Run: headless pygame with SDL's dummy video driver; simulated clock (each Clock.tick advances the game by its frame time, no real sleeping); random seed 0; keys injected as events and as key.get_pressed() state; no mouse input.
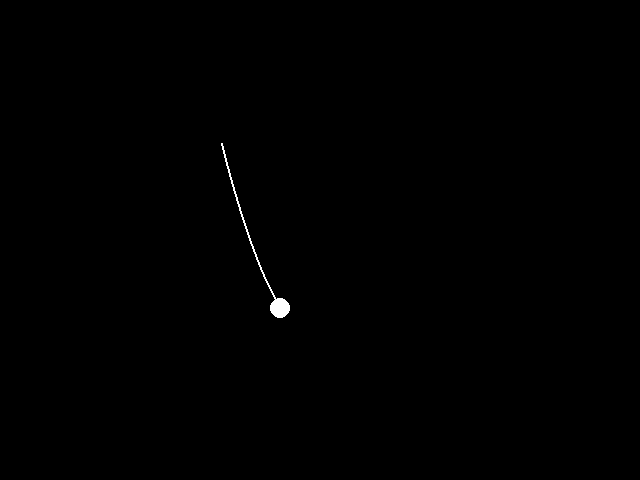
Frame 1 of 4 · flips 1–60 · no input
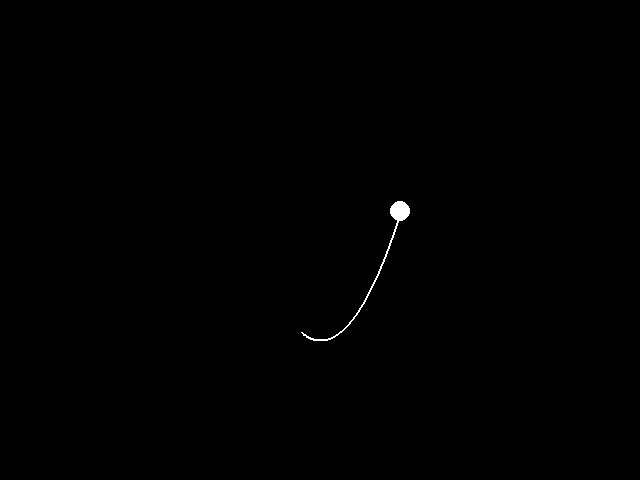
Frame 2 of 4 · flips 61–180 · tapped SPACE, RETURN · held RIGHT (→), D
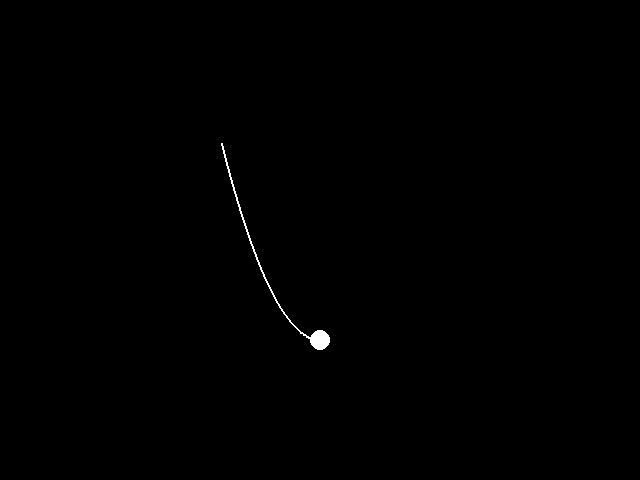
Frame 3 of 4 · flips 181–300 · held DOWN (↓), S
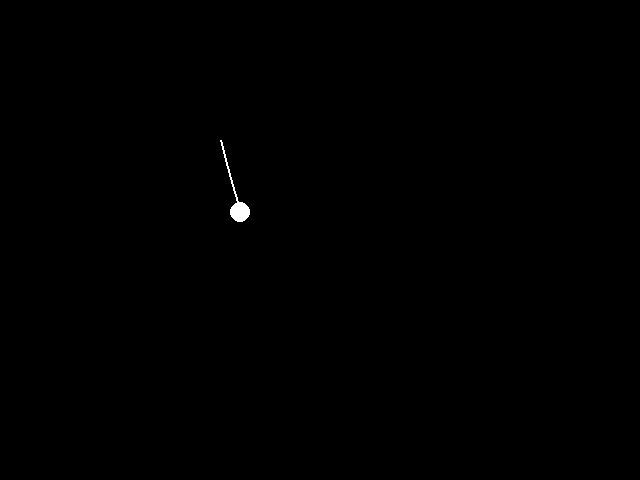
Frame 4 of 4 · flips 301–420 · held LEFT (←), A, UP (↑), W

The pygame program that drew these frames:

import pygame

# 常量定义
SCREEN_WIDTH = 640
SCREEN_HEIGHT = 480
WHITE = (255, 255, 255)
BLACK = (0, 0, 0)


class Ball:
    def __init__(self, screen):
        self.screen = screen
        self.radius = 10
        self.x = screen.get_rect().centerx - 100
        self.y = screen.get_rect().centery
        self.x_value = -1
        self.trajectory = []
        self.max_trajectory_points = 100

    def map_range(self, value, in_range, out_range):
        """范围映射函数"""
        return (value - in_range[0]) / (in_range[1] - in_range[0]) * (out_range[1] - out_range[0]) + out_range[0]

    def update(self):
        """更新小球位置和轨迹"""
        self.x_value += 0.01
        
        # 检查是否需要重置
        if self.x_value > 1:
            self.x_value = -1
            self.trajectory = []
        
        # 计算新位置
        y_value = self.x_value ** 2
        self.x = self.map_range(self.x_value, (-1, 1), (self.screen.get_rect().centerx - 100, self.screen.get_rect().centerx + 100))
        self.y = self.map_range(y_value, (1, 0), (self.screen.get_rect().centery - 100, self.screen.get_rect().centery + 100))
        
        # 添加当前位置到轨迹
        self.trajectory.append((self.x, self.y))
        # 限制轨迹点数量
        if len(self.trajectory) > self.max_trajectory_points:
            self.trajectory.pop(0)

    def draw(self):
        """绘制轨迹和小球"""
        # 绘制轨迹
        if len(self.trajectory) > 1:
            pygame.draw.lines(self.screen, WHITE, False, self.trajectory, 2)
        # 绘制小球
        pygame.draw.circle(self.screen, WHITE, (self.x, self.y), self.radius)


def main():
    # 初始化Pygame
    pygame.init()
    screen = pygame.display.set_mode((SCREEN_WIDTH, SCREEN_HEIGHT))
    clock = pygame.time.Clock()

    ball = Ball(screen)

    while True:
        for event in pygame.event.get():
            if event.type == pygame.QUIT:
                pygame.quit()
                return

        ball.update()

        screen.fill(BLACK)
        ball.draw()

        pygame.display.flip()
        clock.tick(60)


if __name__ == "__main__":
    main()
    
